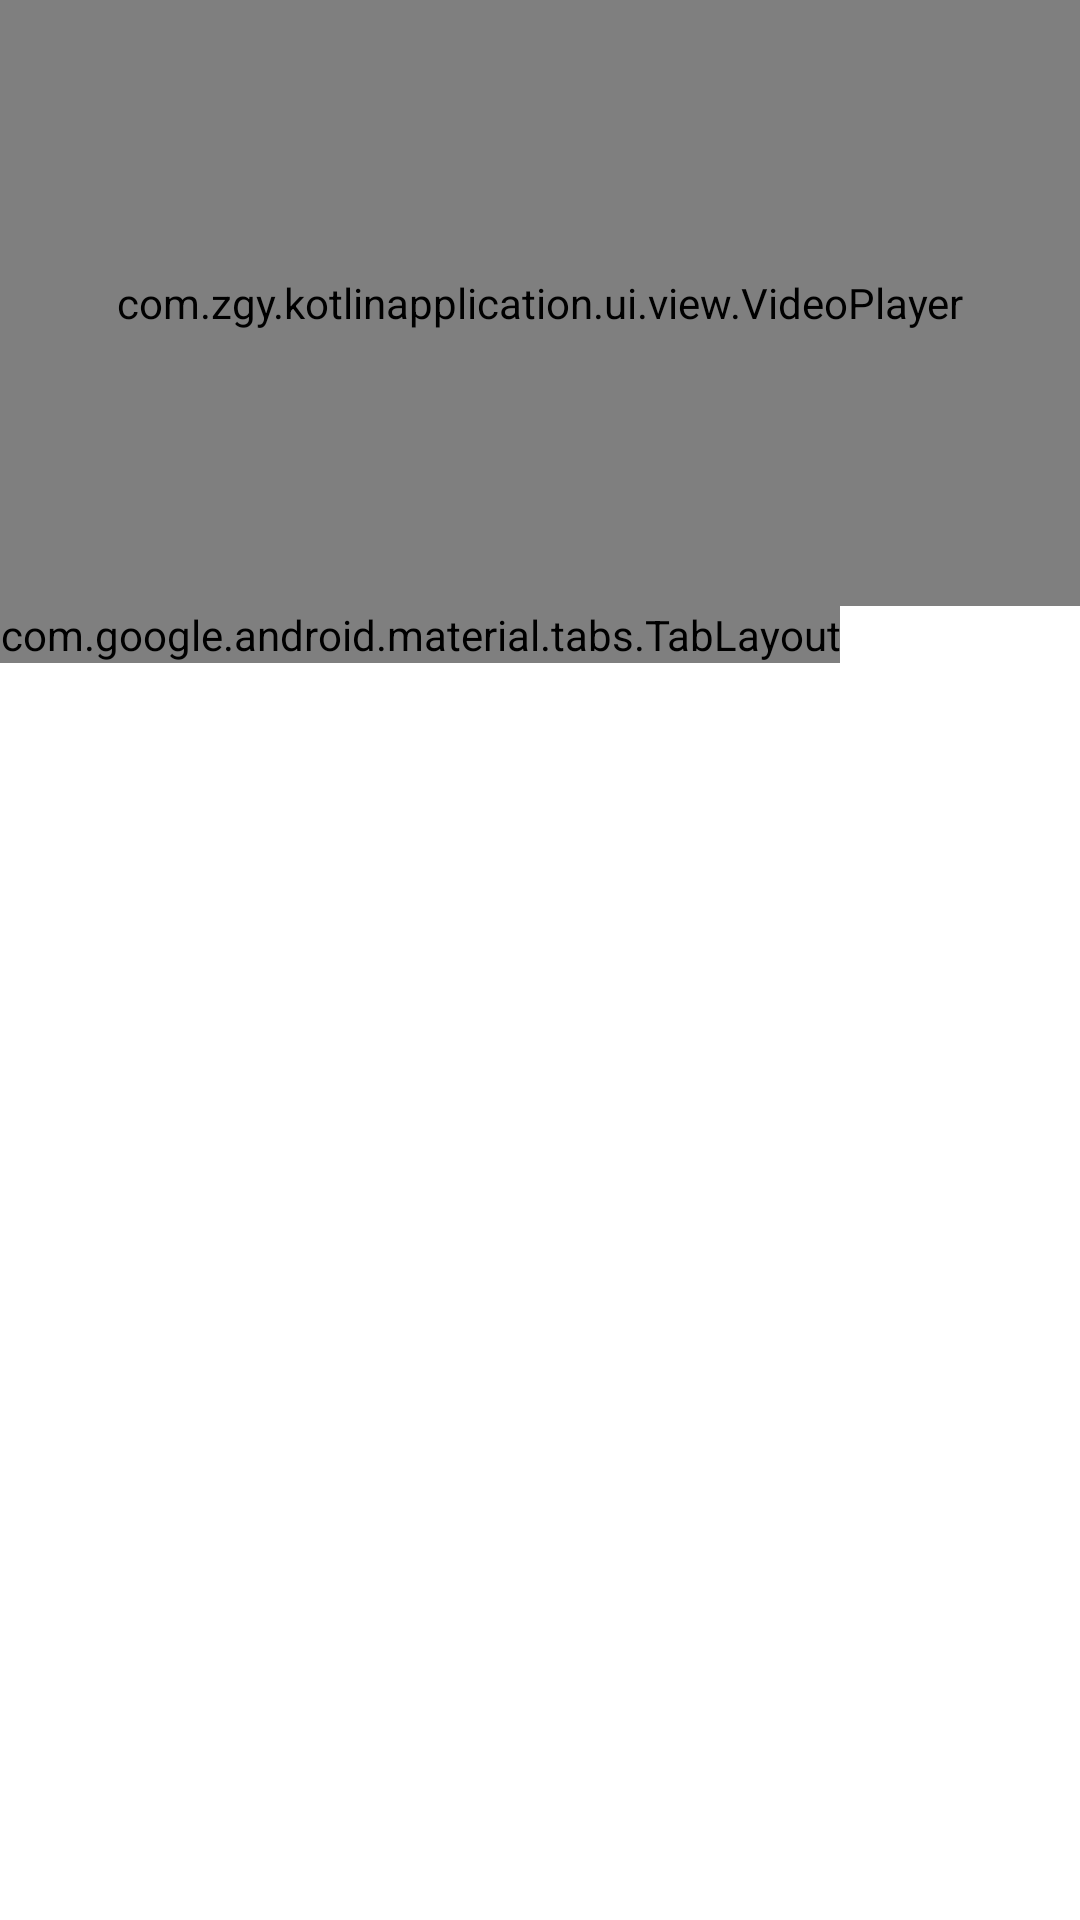

Produce the Android XML layout that renders to this screen, including the resource entries it uses.
<!-- AndroidManifest.xml: application theme Theme.KotlinApplication -->
<!-- res/layout/activity_video_player.xml -->
<?xml version="1.0" encoding="utf-8"?>
<LinearLayout xmlns:android="http://schemas.android.com/apk/res/android"
    xmlns:tools="http://schemas.android.com/tools"
    android:layout_width="match_parent"
    android:layout_height="wrap_content"
    xmlns:app="http://schemas.android.com/apk/res-auto"
    android:orientation="vertical"
    android:background="@color/white"
    tools:context=".ui.video.VideoDetailActivity">
    <com.zgy.kotlinapplication.ui.view.VideoPlayer
        android:id="@+id/video_player"
        android:layout_width="match_parent"
        android:layout_height="202dp"/>
    <com.google.android.material.tabs.TabLayout
        android:id="@+id/tab_layout"
        app:tabGravity="start"
        app:tabTextColor="@color/black_overlay"
        app:tabSelectedTextColor="#FF8CB0"
        app:tabTextAppearance="@style/tablayout_tabTextAppearance"
        app:tabIndicatorHeight="2dp"
        app:tabIndicatorColor="#FF8CB0"
        android:layout_width="wrap_content"
        android:layout_height="wrap_content">
        <com.google.android.material.tabs.TabItem
            android:layout_width="wrap_content"
            android:layout_height="wrap_content"
            android:text="简介"/>
        <com.google.android.material.tabs.TabItem
            android:layout_width="wrap_content"
            android:layout_height="wrap_content"
            android:text="评论"/>
    </com.google.android.material.tabs.TabLayout>
    <LinearLayout
        android:layout_width="match_parent"
        android:layout_height="1px"
        android:background="@color/black_overlay"/>
    <androidx.viewpager2.widget.ViewPager2
        android:id="@+id/view_pager2"
        android:layout_width="match_parent"
        android:layout_height="match_parent"/>
</LinearLayout>
<!-- resources referenced by this layout -->
<resources>
  <style name="tablayout_tabTextAppearance">
          <item name="android:textSize">16sp</item>
          <item name="android:textStyle">bold</item>
      </style>
  <style name="Theme.KotlinApplication" parent="Theme.MaterialComponents.DayNight.DarkActionBar">
          
          <item name="colorPrimary">@color/purple_500</item>
          <item name="colorPrimaryVariant">@color/purple_700</item>
          <item name="colorOnPrimary">@color/white</item>
          
          <item name="colorSecondary">@color/teal_200</item>
          <item name="colorSecondaryVariant">@color/teal_700</item>
          <item name="colorOnSecondary">@color/black</item>
          
          <item name="android:statusBarColor">?attr/colorPrimaryVariant</item>
          
      </style>
  <!-- not gathered from this repository: default colours our renderer supplied (Android Studio template values) -->
  <color name="purple_500">#FF6200EE</color>
  <color name="purple_700">#FF3700B3</color>
  <color name="teal_200">#FF03DAC5</color>
  <color name="teal_700">#FF018786</color>
  <color name="black">#FF000000</color>
  <color name="white">#FFFFFFFF</color>
</resources>
